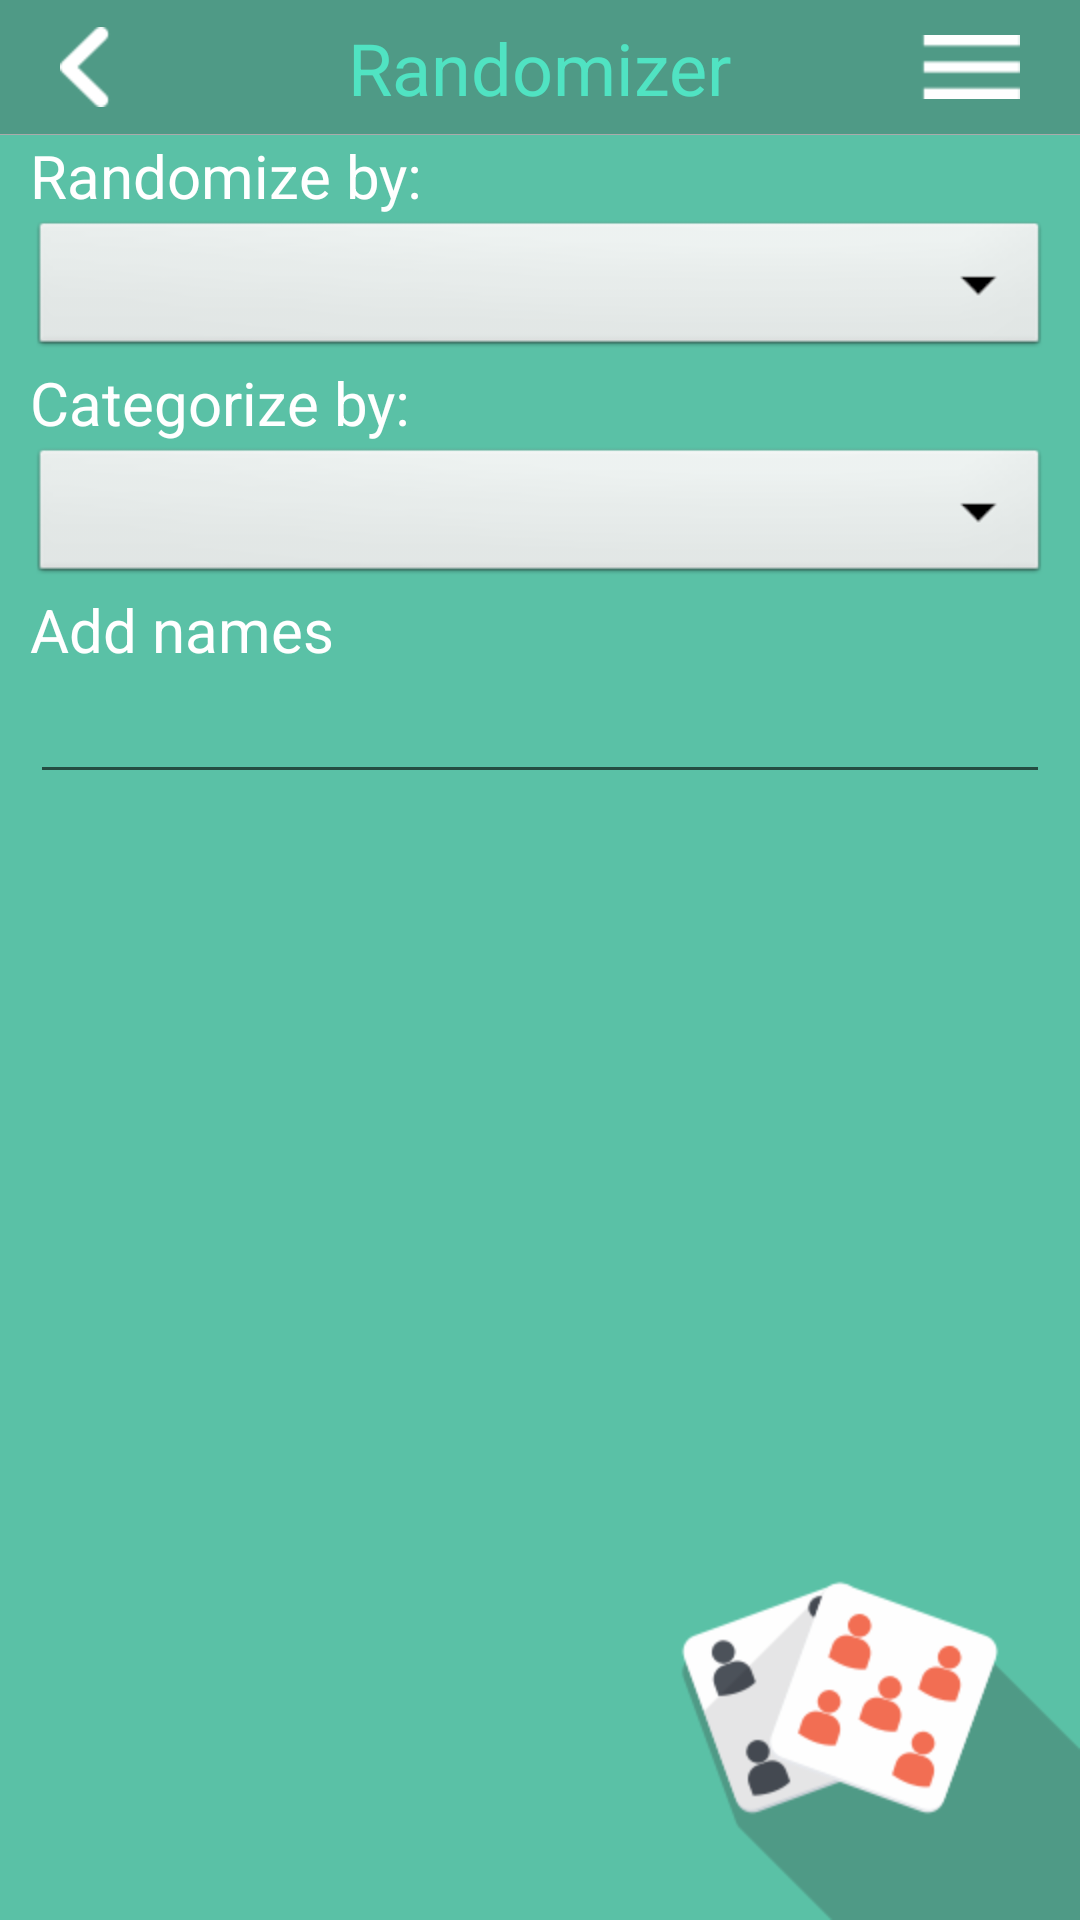

The Android layout XML behind this screen, and the referenced resources:
<!-- AndroidManifest.xml: application theme AppTheme -->
<!-- res/layout/activity_randomizer.xml -->
<?xml version="1.0" encoding="utf-8"?>
<LinearLayout xmlns:android="http://schemas.android.com/apk/res/android"
    xmlns:tools="http://schemas.android.com/tools"
    android:layout_width="match_parent"
    android:layout_height="match_parent"
    android:orientation="vertical"
    tools:context="com.example.hackathon.random.MainActivity">

    <include layout="@layout/action_bar" />

    <FrameLayout
        android:layout_width="match_parent"
        android:layout_height="match_parent">

        <include layout="@layout/share_background" />

        <LinearLayout
            android:layout_width="match_parent"
            android:layout_height="wrap_content"
            android:layout_marginEnd="10dp"
            android:layout_marginStart="10dp"
            android:orientation="vertical">

            <TextView
                android:layout_width="wrap_content"
                android:layout_height="wrap_content"
                android:text="Randomize by:"
                android:textColor="@android:color/white"
                android:textSize="20sp" />

            <Spinner
                android:id="@+id/random_method_spinner"
                android:layout_width="match_parent"
                android:layout_height="wrap_content"
                android:background="@android:drawable/btn_dropdown"
                android:spinnerMode="dropdown" />

            <TextView
                android:layout_width="wrap_content"
                android:layout_height="wrap_content"
                android:text="Categorize by:"
                android:textColor="@android:color/white"
                android:textSize="20sp" />

            <Spinner
                android:id="@+id/category_spinner"
                android:layout_width="match_parent"
                android:layout_height="wrap_content"
                android:background="@android:drawable/btn_dropdown"
                android:spinnerMode="dropdown" />

            <TextView
                android:layout_width="wrap_content"
                android:layout_height="wrap_content"
                android:text="Add names"
                android:textColor="@android:color/white"
                android:textSize="20sp" />

            <EditText
                android:layout_width="match_parent"
                android:layout_height="wrap_content" />

            <LinearLayout
                android:layout_width="match_parent"
                android:layout_height="wrap_content"
                android:orientation="horizontal">

                <LinearLayout
                    android:layout_width="wrap_content"
                    android:layout_height="wrap_content"
                    android:orientation="vertical">


                </LinearLayout>
            </LinearLayout>

        </LinearLayout>
    </FrameLayout>
</LinearLayout>
<!-- res/layout/action_bar.xml (included above) -->
<RelativeLayout xmlns:android="http://schemas.android.com/apk/res/android"
    xmlns:tools="http://schemas.android.com/tools"
    android:layout_width="match_parent"
    android:layout_height="@dimen/action_bar_height"
    android:background="@color/header_background_color">

    <ImageView
        android:id="@+id/left_button"
        android:layout_width="wrap_content"
        android:layout_height="wrap_content"
        android:layout_centerVertical="true"
        android:paddingEnd="@dimen/large_padding"
        android:paddingStart="@dimen/large_padding"
        android:onClick="onBackClicked"
        android:src="@drawable/ic_back" />

    <TextView
        android:id="@+id/title_text_view"
        android:layout_width="wrap_content"
        android:layout_height="wrap_content"
        android:layout_centerInParent="true"
        android:text="@string/app_name"
        android:textColor="@color/header_title_color"
        android:textSize="@dimen/header_title_text_size"
        tools:ignore="MissingPrefix" />

    <ImageView
        android:id="@+id/right_button"
        android:layout_width="wrap_content"
        android:layout_height="wrap_content"
        android:layout_alignParentEnd="true"
        android:layout_centerVertical="true"
        android:onClick="onMenuClicked"
        android:paddingEnd="@dimen/large_padding"
        android:paddingStart="@dimen/large_padding"
        android:src="@drawable/ic_menu" />

    <View
        android:layout_width="match_parent"
        android:layout_height="@dimen/action_bar_divider"
        android:layout_alignParentBottom="true"
        android:background="@android:color/darker_gray" />
</RelativeLayout>
<!-- res/layout/share_background.xml (included above) -->
<?xml version="1.0" encoding="utf-8"?>
<RelativeLayout xmlns:android="http://schemas.android.com/apk/res/android"
    android:layout_width="match_parent"
    android:layout_height="match_parent"
    android:background="@color/background_color">

    <ImageView
        android:layout_width="wrap_content"
        android:layout_height="wrap_content"
        android:layout_alignParentBottom="true"
        android:layout_alignParentEnd="true"
        android:src="@drawable/ic_bottom" />

</RelativeLayout>
<!-- resources referenced by this layout -->
<resources>
  <color name="background_color">#5AC1A6</color>
  <color name="header_background_color">#4F9A86</color>
  <color name="header_title_color">#50E3C2</color>
  <dimen name="action_bar_divider">1px</dimen>
  <dimen name="action_bar_height">45dp</dimen>
  <dimen name="header_title_text_size">24sp</dimen>
  <dimen name="large_padding">20dp</dimen>
  <!-- drawable ic_back: png bitmap (drawable-hdpi, 503 bytes) -->
  <!-- drawable ic_bottom: png bitmap (drawable-hdpi, 11233 bytes) -->
  <!-- drawable ic_menu: png bitmap (drawable-hdpi, 233 bytes) -->
  <string name="app_name">Randomizer</string>
  <style name="AppTheme" parent="Theme.AppCompat.Light.NoActionBar" />
</resources>
